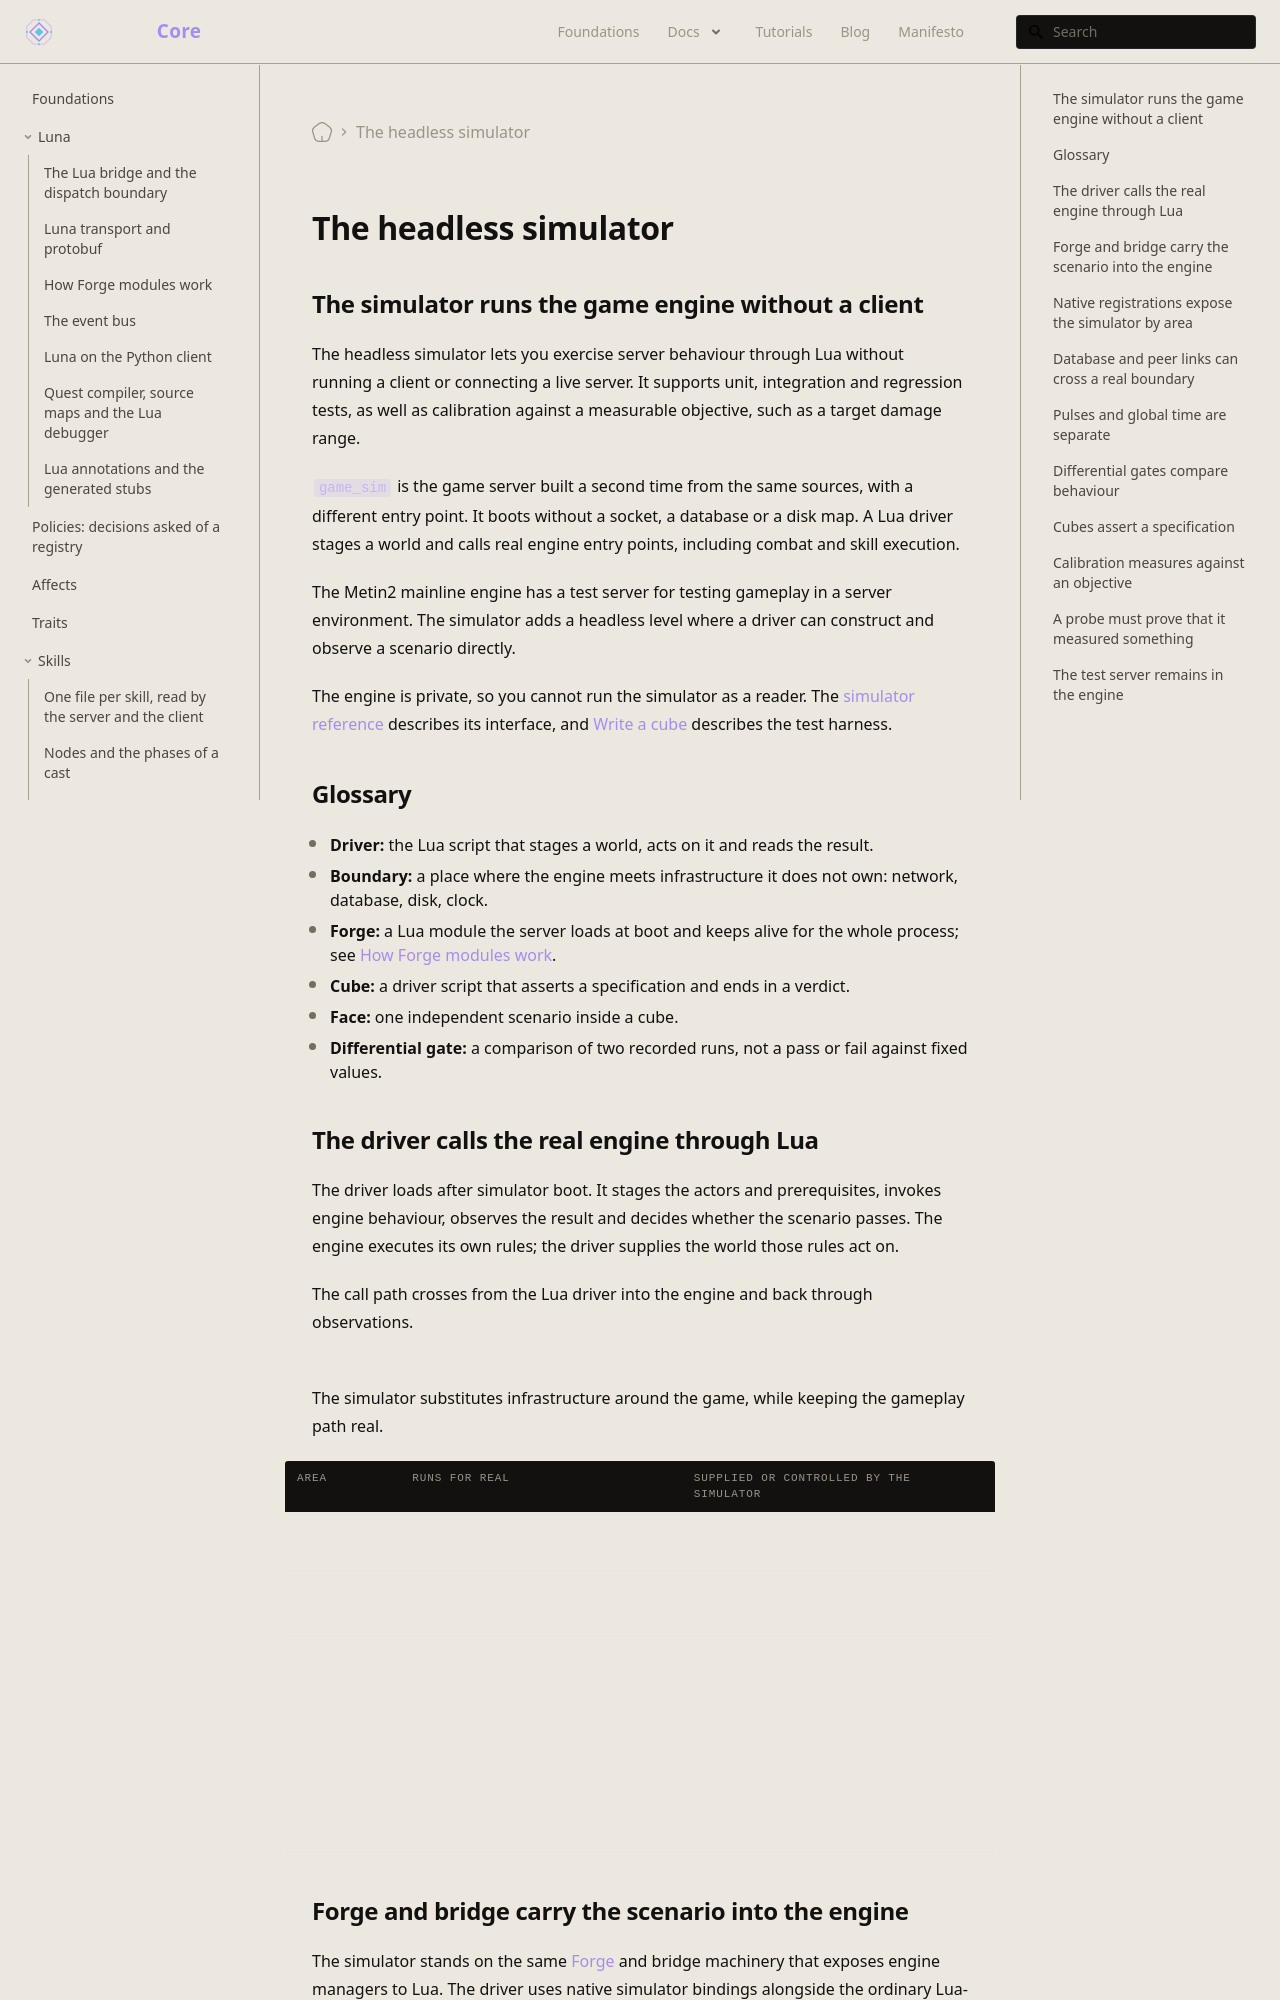

repository: universal-core/website · page: foundations/simulator/index.html · generator: docusaurus

---
title: The headless simulator
description: Drive the real game engine from Lua, control its world and boundaries, and test what it actually does.
---

## The simulator runs the game engine without a client

The headless simulator lets you exercise server behaviour through Lua without running a client or connecting a live server. It supports unit, integration and regression tests, as well as calibration against a measurable objective, such as a target damage range.

`game_sim` is the game server built a second time from the same sources, with a different entry point. It boots without a socket, a database or a disk map. A Lua driver stages a world and calls real engine entry points, including combat and skill execution.

The Metin2 mainline engine has a test server for testing gameplay in a server environment. The simulator adds a headless level where a driver can construct and observe a scenario directly.

The engine is private, so you cannot run the simulator as a reader. The [simulator reference](/docs/core/simulator) describes its interface, and [Write a cube](/docs/core/simulator-write-a-cube) describes the test harness.

## Glossary

- **Driver:** the Lua script that stages a world, acts on it and reads the result.
- **Boundary:** a place where the engine meets infrastructure it does not own: network, database, disk, clock.
- **Forge:** a Lua module the server loads at boot and keeps alive for the whole process; see [How Forge modules work](/foundations/luna/forge).
- **Cube:** a driver script that asserts a specification and ends in a verdict.
- **Face:** one independent scenario inside a cube.
- **Differential gate:** a comparison of two recorded runs, not a pass or fail against fixed values.

## The driver calls the real engine through Lua

The driver loads after simulator boot. It stages the actors and prerequisites, invokes engine behaviour, observes the result and decides whether the scenario passes. The engine executes its own rules; the driver supplies the world those rules act on.

The call path crosses from the Lua driver into the engine and back through observations.

```mermaid
sequenceDiagram
    participant D as Lua driver
    participant B as Simulator bindings and bridge
    participant E as Game engine
    participant S as Simulated boundaries
    D->>B: Stage the scenario and invoke an action
    B->>E: Call engine entry points
    E->>S: Send requests or packets
    S-->>E: Supply configured responses
    E-->>B: Expose state and observations
    B-->>D: Return results for the verdict
```

The simulator substitutes infrastructure around the game, while keeping the gameplay path real.

| Area | Runs for real | Supplied or controlled by the simulator |
| --- | --- | --- |
| Gameplay | Game sources, managers, combat and skill entry points | Actors, fixtures and scenario state |
| Lua and content | Quest VM, forges, bridge and loaded prototypes | Staged artifacts and boot prerequisites |
| Network | Packet construction and engine handlers | Captured buffers by default; real links are opt-in |
| Database | Game-side requests and response handlers | An in-process database supplies configured answers by default |
| Time | Event queue and character updates | The driver advances pulses and global time |
| World | Engine logic acting on the staged world | A scratch world rather than a disk map |
